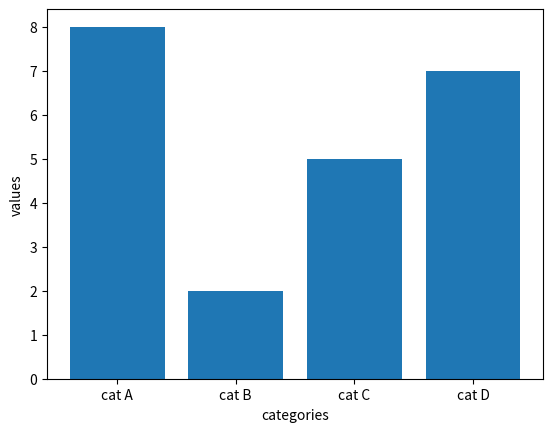

Write the Python code that produced this figure.
import matplotlib.pyplot as plt
categories=['cat A','cat B','cat C','cat D']
values=[8,2,5,7]
plt.bar(categories,values)
plt.xlabel('categories')
plt.ylabel('values')

plt.show()
